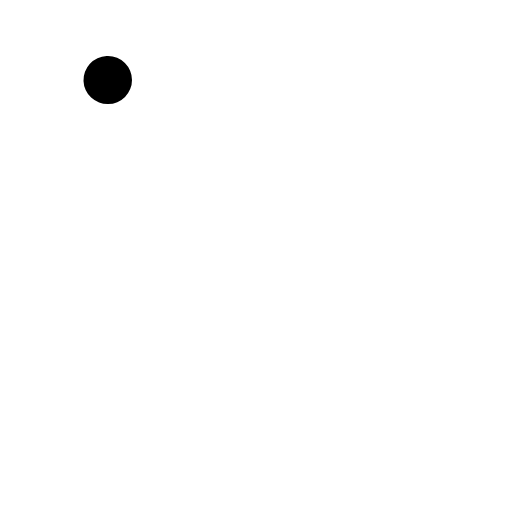
t = 0.00 s
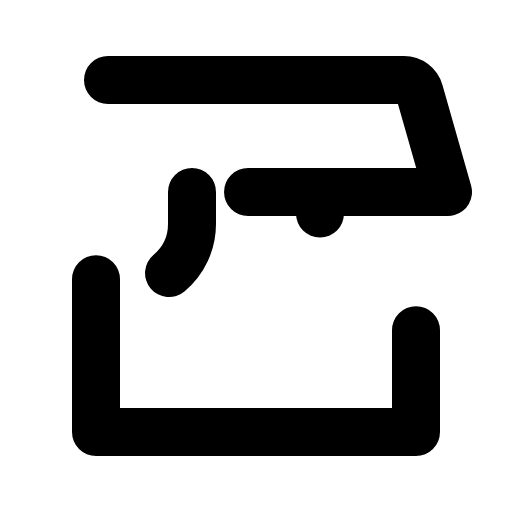
t = 1.20 s
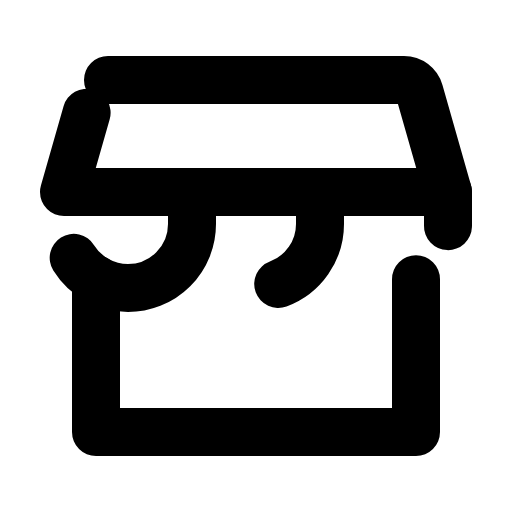
t = 1.58 s
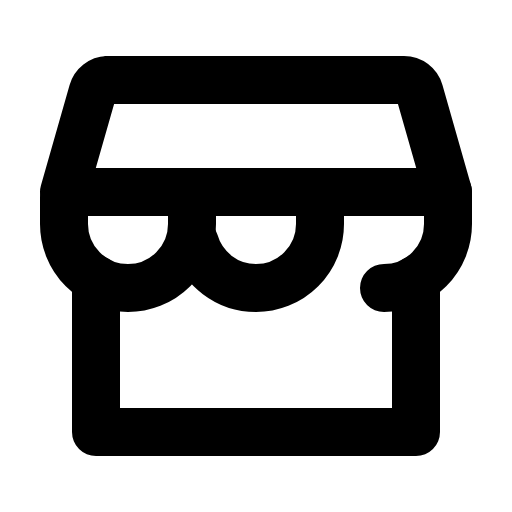
t = 1.95 s
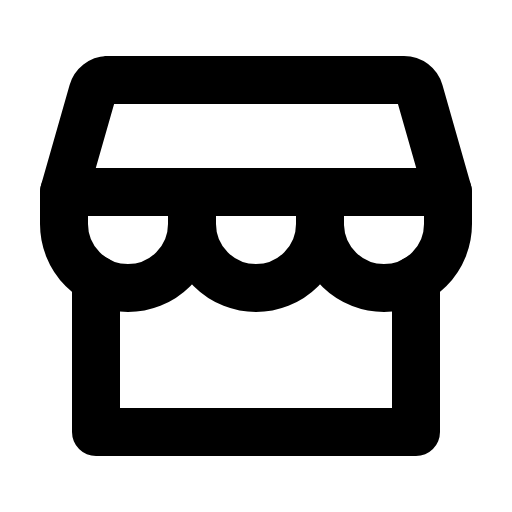
t = 2.33 s
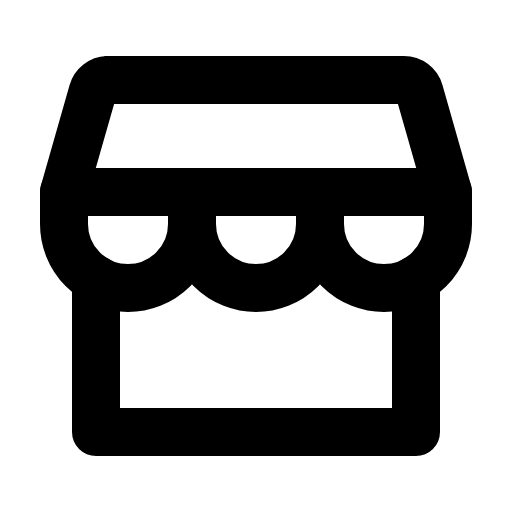
t = 2.70 s

The animated SVG that drew these frames (rendered in a browser with its animation timeline set to each time). Animation: 1 CSS @keyframes rule; one cycle of 2.70 s.

<svg xmlns="http://www.w3.org/2000/svg" viewBox="0 0 256 256">
  <style>
    .draw-line {
      stroke-dasharray: 1;
      stroke-dashoffset: 1;
      animation: phosphor-draw-in 1.5s ease-in-out forwards;
    }
    @keyframes phosphor-draw-in {
      to { stroke-dashoffset: 0; }
    }
  </style><rect width="256" height="256" fill="none"/><polyline points="48 139.59 48 216 208 216 208 139.59" fill="none" stroke="currentColor" stroke-linecap="round" stroke-linejoin="round" stroke-width="24" class="draw-line" pathLength="1" style="animation-delay: 0s"/><path d="M54,40H202a8,8,0,0,1,7.69,5.8L224,96H32L46.34,45.8A8,8,0,0,1,54,40Z" fill="none" stroke="currentColor" stroke-linecap="round" stroke-linejoin="round" stroke-width="24" class="draw-line" pathLength="1" style="animation-delay: 0.3s"/><path d="M96,96v16a32,32,0,0,1-64,0V96" fill="none" stroke="currentColor" stroke-linecap="round" stroke-linejoin="round" stroke-width="24" class="draw-line" pathLength="1" style="animation-delay: 0.6s"/><path d="M160,96v16a32,32,0,0,1-64,0V96" fill="none" stroke="currentColor" stroke-linecap="round" stroke-linejoin="round" stroke-width="24" class="draw-line" pathLength="1" style="animation-delay: 0.9s"/><path d="M224,96v16a32,32,0,0,1-64,0V96" fill="none" stroke="currentColor" stroke-linecap="round" stroke-linejoin="round" stroke-width="24" class="draw-line" pathLength="1" style="animation-delay: 1.2s"/></svg>
